Run: headless pygame with SDL's dummy video driver; simulated clock (each Clock.tick advances the game by its frame time, no real sleeping); random seed 0; keys injected as events and as key.get_pressed() state; no mouse input.
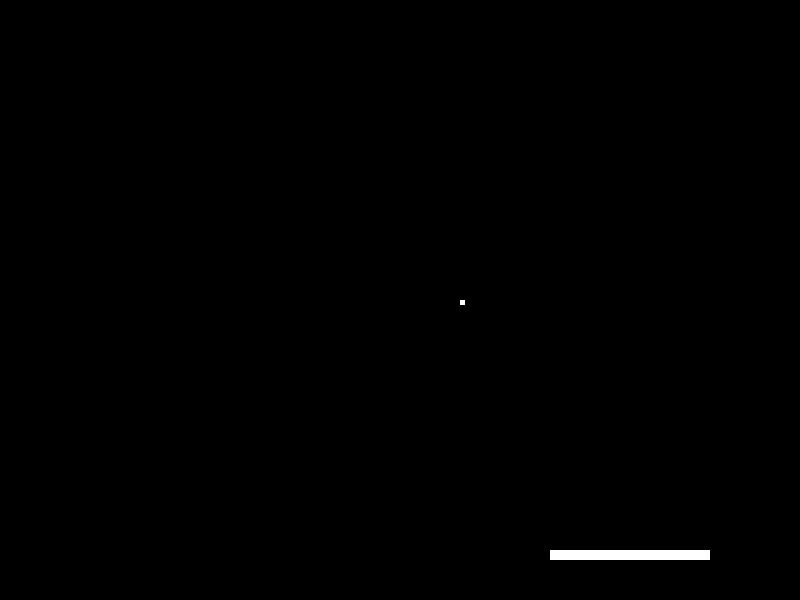
Frame 1 of 4 · flips 1–60 · no input
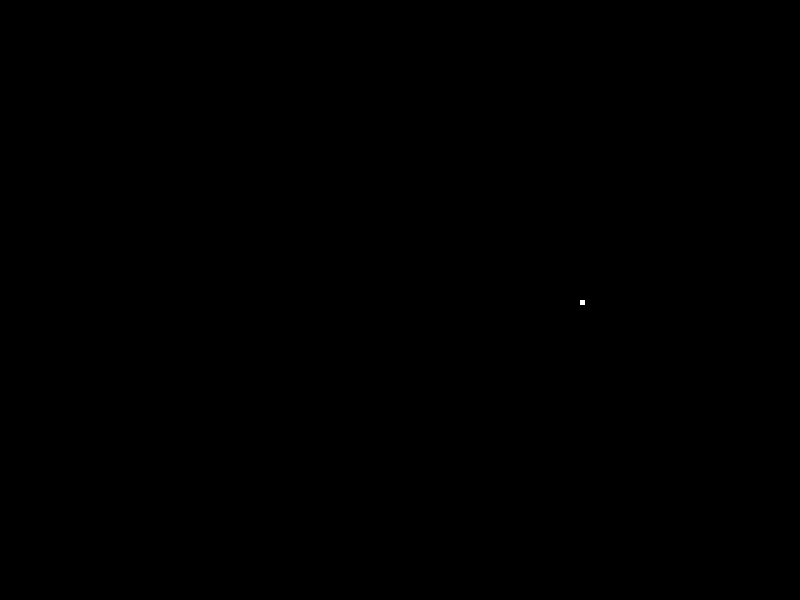
Frame 2 of 4 · flips 61–180 · tapped SPACE, RETURN · held RIGHT (→), D
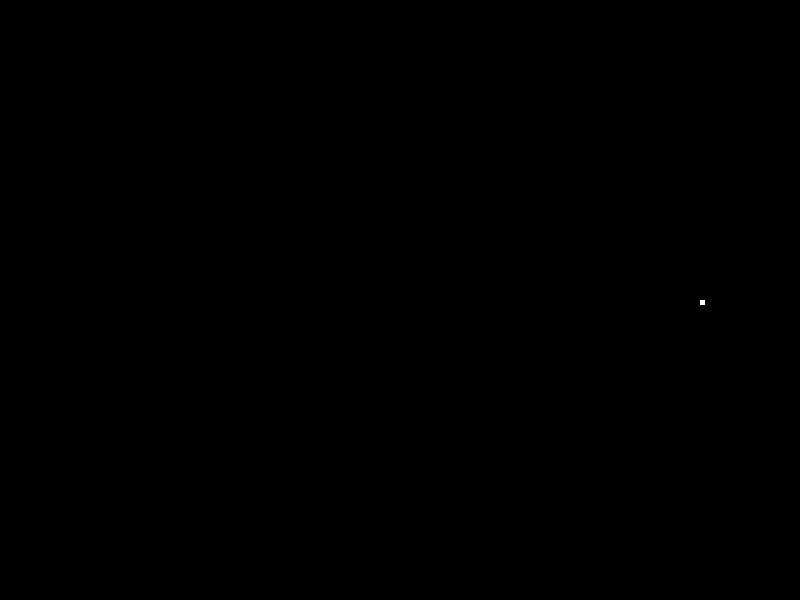
Frame 3 of 4 · flips 181–300 · held DOWN (↓), S
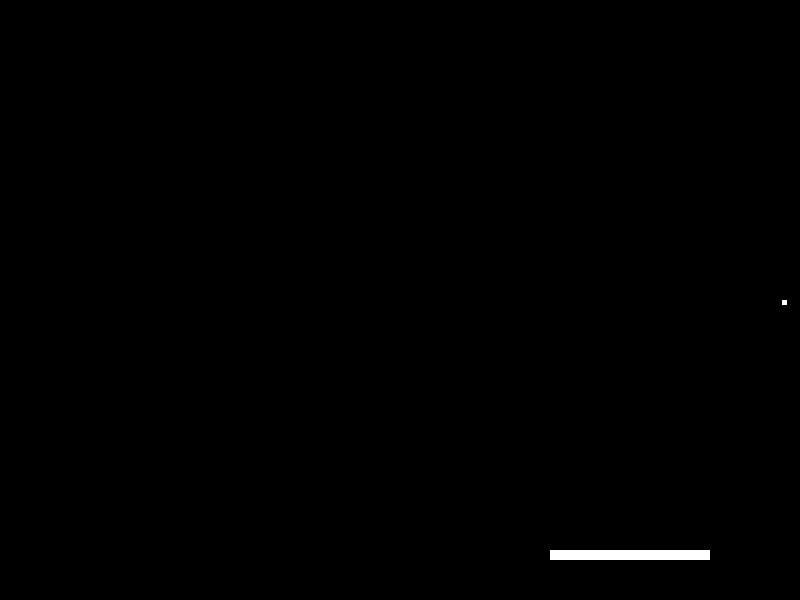
Frame 4 of 4 · flips 301–420 · held LEFT (←), A, UP (↑), W

The pygame program that drew these frames:

import pygame
pygame.init()
w,h=800,600
s=pygame.display.set_mode((w,h))
p=pygame.Surface((w*0.2,10))
p.fill((255,255,255))
b=pygame.Surface((5,5))
b.fill((255,255,255))
bx=w//2
by=h//2
bs=1
px=h-50
py=h-50
ps=5
clock=pygame.time.Clock()
while True:
    s.fill((0,0,0))
    for e in pygame.event.get():
        if e.type==pygame.QUIT:
            pygame.quit()
            exit()
    keys=pygame.key.get_pressed()
    if keys[pygame.K_LEFT]:
        px-=ps
    if keys[pygame.K_RIGHT]:
        px+=ps
    if keys[pygame.K_SPACE]:
        bx,by=w//2,h//2
        bs=1
    bx+=bs
    if bx<0 or bx>s.get_width():
        bs*=-1
    if by<0:
        bs*=-1
    if by>py and by<py+p.get_height() and bx>px and bx<px+p.get_width():
        if bx<px+p.get_width()//2:
            bs=-1
        else:
            bs=1
        bs*=-1
    s.blit(p,(px,py))
    s.blit(b,(bx,by))
    pygame.display.flip()
    clock.tick(100)
